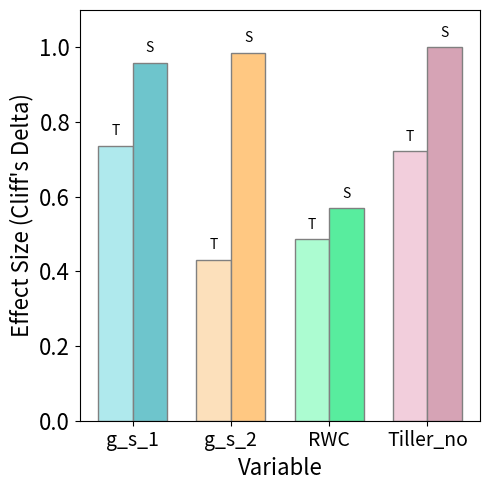

The matplotlib source for this figure:
import matplotlib.pyplot as plt
import numpy as np

# Data
categories = ['g_s_1', 'g_s_2', 'RWC', 'Tiller_no']
T_values = [0.736111111, 0.430555556, 0.486111111, 0.722222222]
S_values = [0.958333333, 0.986111111, 0.569444444, 1]

# Colors for each group (lighter for T, darker for S)
colors_T = ['#afe9ed', '#fce0bb', '#acfcd1', '#f2cedc']  # Lighter colors for T
colors_S = ['#6ec5cc', '#ffc882', '#58ed9e', '#d6a3b5']  # Darker colors for S

# Set position of bar on X axis
barWidth = 0.35
r1 = np.arange(len(T_values))
r2 = [x + barWidth for x in r1]

# Make the plot
plt.figure(figsize=(5, 5))

# Create bars for T and S and add text labels
for i in range(len(categories)):
    bar1 = plt.bar(r1[i], T_values[i], color=colors_T[i], width=barWidth, edgecolor='grey')
    bar2 = plt.bar(r2[i], S_values[i], color=colors_S[i], width=barWidth, edgecolor='grey')
    
    # Add text labels on the bars
    plt.text(r1[i], T_values[i] + 0.02, 'T', ha='center', va='bottom')
    plt.text(r2[i], S_values[i] + 0.02, 'S', ha='center', va='bottom')

# Add xticks on the middle of the group bars
plt.xlabel('Variable', fontsize=16, fontweight=0)
plt.xticks([r + barWidth / 2 for r in range(len(T_values))], categories, fontsize=14)

plt.ylabel('Effect Size (Cliff\'s Delta)', fontsize=16, fontweight=0)
plt.yticks(fontsize=16)

# Set y-axis maximum value to 1
plt.ylim(top=1.1)

# Show the plot
plt.tight_layout()  # Adjust the layout to make room for the text
plt.show()


